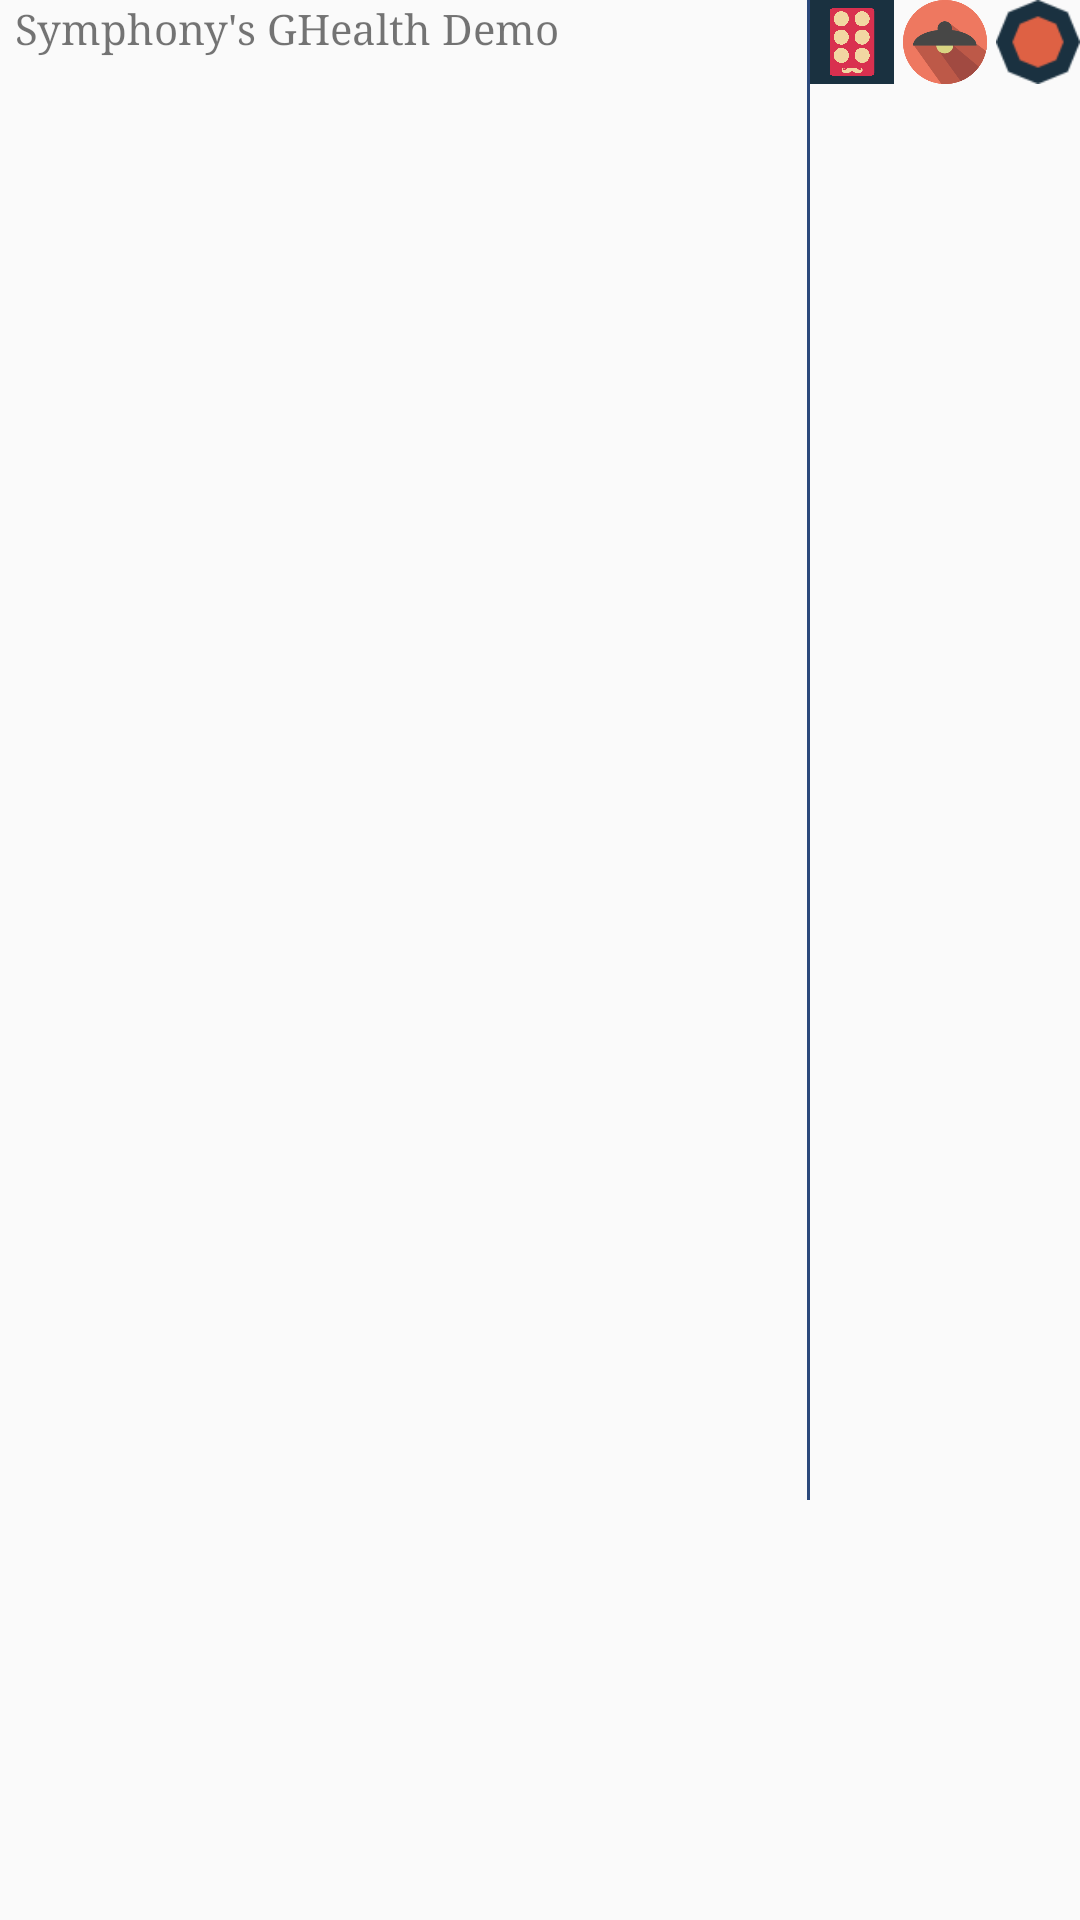

Produce the Android XML layout that renders to this screen, including the resource entries it uses.
<!-- AndroidManifest.xml: application theme AppTheme -->
<!-- res/layout/titlebar.xml -->
<RelativeLayout xmlns:android=
    "http://schemas.android.com/apk/res/android"
    android:layout_width="fill_parent" android:layout_height="40dp"
    android:orientation="horizontal" android:paddingLeft="5dp"
    >

    <TextView android:id="@+id/title" android:layout_width="wrap_content"
        android:layout_height="wrap_content"
        android:text="Symphony's GHealth Demo"
        />
    <View android:id="@+id/View01" android:layout_width="1dp"
        android:layout_height="500dip"
        android:background="#2B497B"  android:layout_toLeftOf="@+id/facebookBtn">
    </View>

    <ImageView android:src="@drawable/logo_remote"
        android:layout_toLeftOf="@+id/twitterBtn" android:layout_width="28dp"
        android:layout_height="28dp" android:id="@id/facebookBtn"
        android:clickable="true" />

    <ImageView android:src="@drawable/light_icon"
        android:clickable="true"
        android:layout_width="28dp" android:layout_height="28dp" android:id="@id/twitterBtn"
        android:layout_marginLeft="3dp" android:layout_marginRight="3dp"
        android:layout_toLeftOf="@+id/linkedinBtn" />

    <ImageView android:src="@drawable/choosen_page_bubble"
        android:layout_width="28dp"
        android:layout_height="28dp" android:clickable="true"
        android:layout_alignParentRight="true"
        android:id="@id/linkedinBtn" />
</RelativeLayout>
<!-- resources referenced by this layout -->
<resources>
  <!-- drawable choosen_page_bubble: png bitmap (drawable, 17564 bytes) -->
  <!-- drawable light_icon: png bitmap (drawable, 6512 bytes) -->
  <!-- drawable logo_remote: png bitmap (drawable, 19011 bytes) -->
  <style name="AppTheme" parent="Theme.AppCompat.Light.NoActionBar">
          
          <item name="colorPrimary">@color/darkBlue</item>
          <item name="colorPrimaryDark">@color/darkBlue</item>
          <item name="colorAccent">@color/cherryRed</item>
          <item name="android:textColorPrimary">@color/yellowBrown</item>
          <item name="android:textColorSecondary">@color/white</item>
  
          <item name="android:windowContentTransitions">true</item>
          <item name="android:windowAllowEnterTransitionOverlap">true</item>
          <item name="android:windowAllowReturnTransitionOverlap">true</item>
          <item name="android:windowSharedElementEnterTransition">@android:transition/move</item>
          <item name="android:windowSharedElementExitTransition">@android:transition/move</item>
          <item name="android:actionBarItemBackground">@drawable/logo_remote</item>
  
          <item name="android:typeface">serif</item>
      </style>
  <color name="darkBlue">#1a3140</color>
  <color name="cherryRed">#d9304f</color>
  <color name="yellowBrown">#f2d6a2</color>
  <color name="white">#ffffff</color>
</resources>
